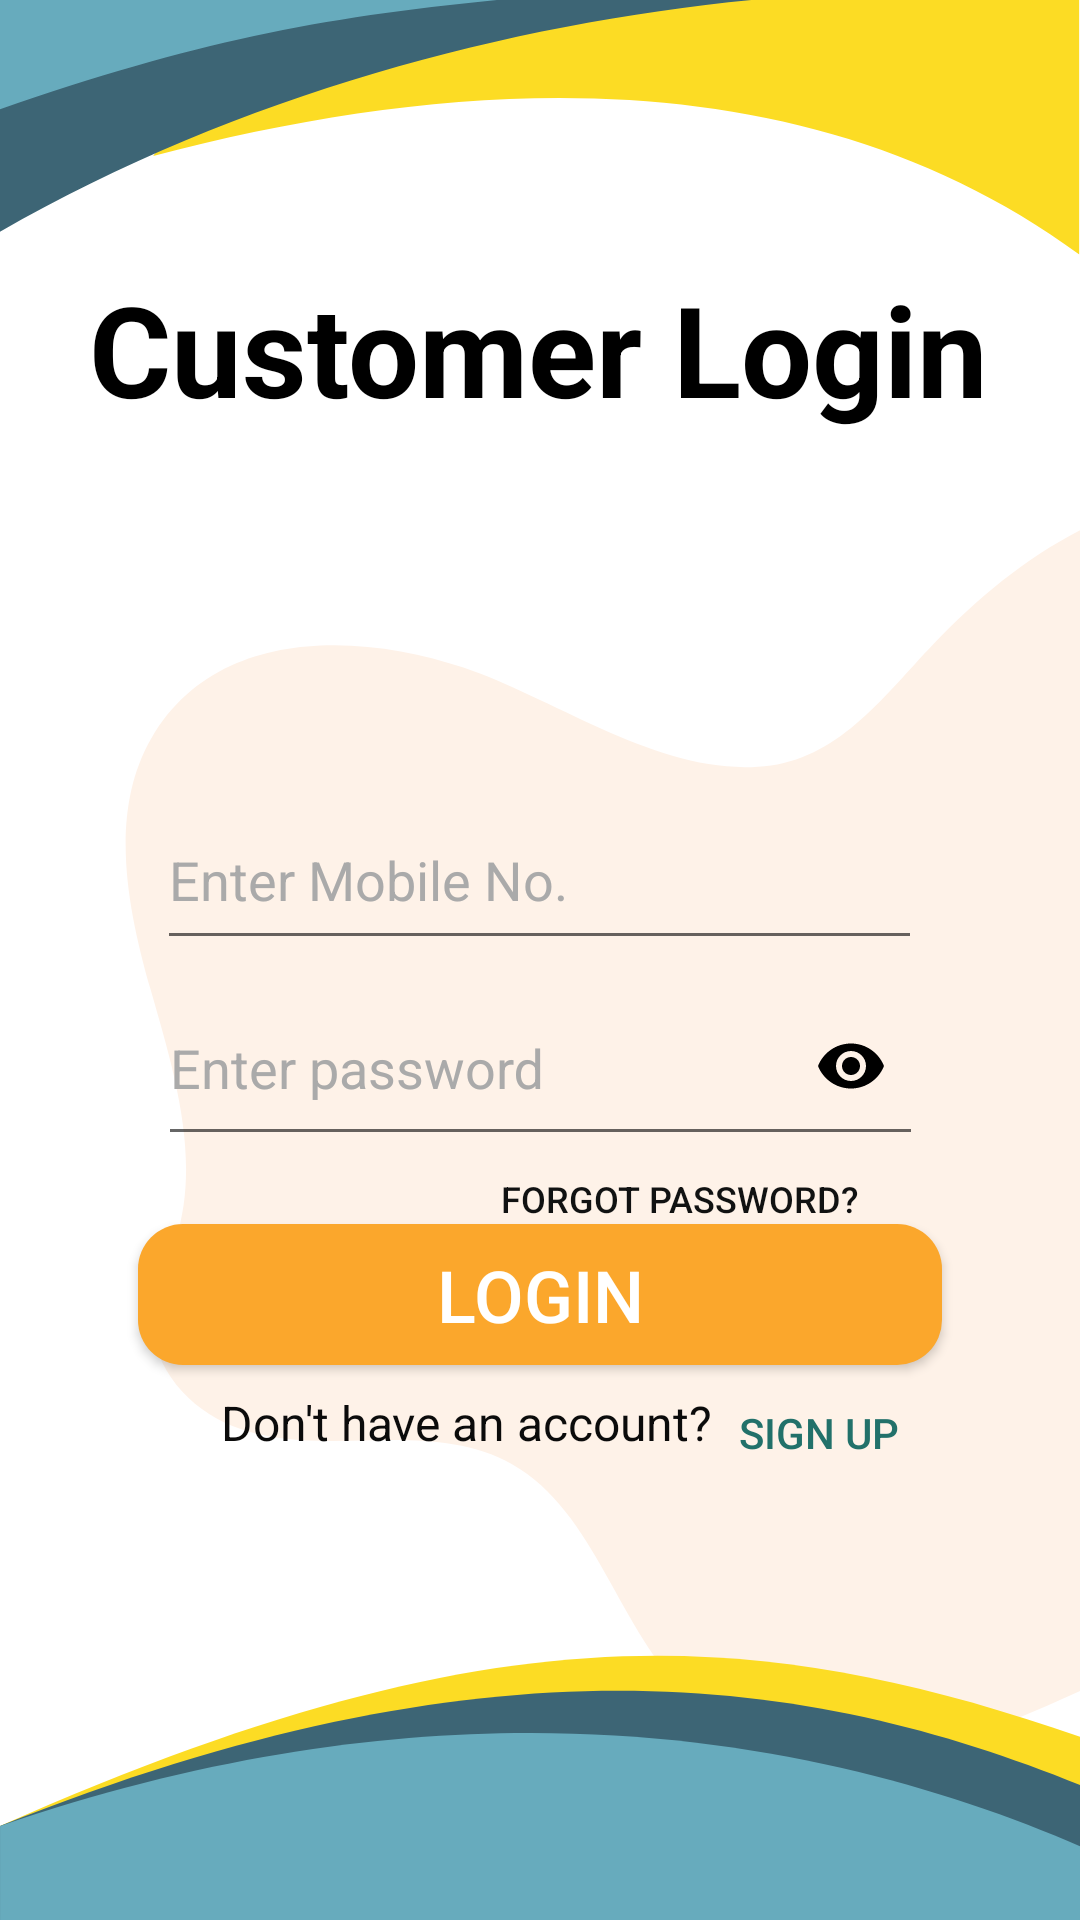

Here is an Android app screen rendered from its layout file. Give the layout XML and the strings, colors and styles it references.
<!-- AndroidManifest.xml: application theme Theme.Banklms -->
<!-- res/layout/activity_main.xml -->
<?xml version="1.0" encoding="utf-8"?>
<androidx.constraintlayout.widget.ConstraintLayout xmlns:android="http://schemas.android.com/apk/res/android"
    xmlns:app="http://schemas.android.com/apk/res-auto"
    xmlns:tools="http://schemas.android.com/tools"
    android:layout_width="match_parent"
    android:layout_height="match_parent"
    android:background="@drawable/logbg"
    tools:context=".MainActivity">

    <TextView
        android:id="@+id/cust"
        android:layout_width="wrap_content"
        android:layout_height="wrap_content"
        android:layout_marginTop="88dp"
        android:text="Customer Login"
        android:textColor="@color/black"
        android:textSize="42dp"
        android:textStyle="bold"
        app:layout_constraintEnd_toEndOf="parent"
        app:layout_constraintHorizontal_bias="0.497"
        app:layout_constraintStart_toStartOf="parent"
        app:layout_constraintTop_toTopOf="parent" />

    <com.google.android.material.textfield.TextInputLayout
        android:id="@+id/username1"
        android:layout_width="255dp"
        android:layout_height="60dp"
        android:layout_marginTop="260dp"
        android:hint="Enter Mobile No."

        app:startIconDrawable="@drawable/ic_baseline_person_24"
        app:startIconTint="@color/black"

        app:boxBackgroundMode="outline"
        app:boxBackgroundColor="@color/white"

        android:textColorHint="@android:color/darker_gray"

        app:layout_constraintEnd_toEndOf="parent"
        app:layout_constraintHorizontal_bias="0.497"
        app:layout_constraintStart_toStartOf="parent"
        app:layout_constraintTop_toTopOf="parent">

        <com.google.android.material.textfield.TextInputEditText
            android:id="@+id/user1"
            android:inputType="phone"
            android:layout_width="match_parent"
            android:layout_height="match_parent"

            />

    </com.google.android.material.textfield.TextInputLayout>


    <com.google.android.material.textfield.TextInputLayout
        android:id="@+id/pass1"
        android:layout_width="255dp"
        android:layout_height="60dp"

        android:hint="Enter password"

        android:textColorHint="@android:color/darker_gray"
        app:boxBackgroundColor="@color/white"

        app:boxBackgroundMode="outline"

        app:endIconMode="password_toggle"
        app:endIconTint="@color/black"


        app:layout_constraintEnd_toEndOf="parent"
        app:layout_constraintStart_toStartOf="parent"
        app:layout_constraintTop_toBottomOf="@+id/username1"

        app:startIconDrawable="@drawable/lock"
        app:startIconTint="@color/black">

        <com.google.android.material.textfield.TextInputEditText
            android:id="@+id/inputpass"
            android:layout_width="match_parent"
            android:layout_height="60dp"
            android:inputType="textPassword" />

    </com.google.android.material.textfield.TextInputLayout>

    <Button
        android:id="@+id/button"
        android:layout_width="268dp"
        android:layout_height="47dp"
        android:background="@drawable/round_btn"
        android:backgroundTint="#FBA72C"
        android:onClick="Login"
        android:text="Login"
        android:textColor="@color/white"
        android:textSize="24dp"
        app:layout_constraintBottom_toBottomOf="parent"
        app:layout_constraintEnd_toEndOf="@+id/pass1"
        app:layout_constraintHorizontal_bias="0.538"
        app:layout_constraintStart_toStartOf="@+id/pass1"
        app:layout_constraintTop_toBottomOf="@+id/pass1"
        app:layout_constraintVertical_bias="0.131" />

    <TextView
        android:id="@+id/textView3"
        android:layout_width="182dp"
        android:layout_height="23dp"
        android:text="Don't have an account?"
        android:textAlignment="center"
        android:textColor="#0B0B0B"
        android:textSize="16sp"
        app:layout_constraintBottom_toBottomOf="parent"
        app:layout_constraintEnd_toEndOf="parent"
        app:layout_constraintHorizontal_bias="0.362"
        app:layout_constraintStart_toStartOf="parent"
        app:layout_constraintTop_toBottomOf="@+id/button"
        app:layout_constraintVertical_bias="0.051" />

    <Button
        android:id="@+id/button2"
        android:layout_width="117dp"
        android:layout_height="41dp"
        android:layout_marginTop="2dp"
        android:background="#00FFFFFF"
        android:onClick="SignUp"
        android:text="Sign Up"
        android:textAlignment="textStart"
        android:textColor="#22716A"
        android:textSize="14sp"
        app:layout_constraintBottom_toBottomOf="parent"
        app:layout_constraintEnd_toEndOf="@+id/button"
        app:layout_constraintHorizontal_bias="0.0"
        app:layout_constraintStart_toEndOf="@+id/textView3"
        app:layout_constraintTop_toBottomOf="@+id/button"
        app:layout_constraintVertical_bias="0.0" />

    <Button
        android:id="@+id/button3"
        android:layout_width="180dp"
        android:layout_height="39dp"
        android:layout_marginStart="40dp"
        android:layout_marginBottom="8dp"
        android:background="#00FFFFFF"
        android:text="Forgot Password?"
        android:textColor="#111212"
        android:textSize="12sp"
        app:layout_constraintBottom_toTopOf="@+id/button"
        app:layout_constraintEnd_toEndOf="parent"
        app:layout_constraintHorizontal_bias="0.504"
        app:layout_constraintStart_toStartOf="@+id/pass1"
        app:layout_constraintTop_toBottomOf="@+id/pass1"
        app:layout_constraintVertical_bias="0.0" />

</androidx.constraintlayout.widget.ConstraintLayout>
<!-- resources referenced by this layout -->
<resources>
  <color name="black">#FF000000</color>
  <color name="white">#FFFFFFFF</color>
  <!-- drawable logbg: png bitmap (drawable-v24, 46066 bytes) -->
  <!-- drawable round_btn (drawable) -->
  <?xml version="1.0" encoding="utf-8"?>
  <shape xmlns:android="http://schemas.android.com/apk/res/android">
      <solid android:color="@color/colorAccent"/>
      <corners
          android:topRightRadius="15dp"
          android:topLeftRadius="15dp"
          android:bottomRightRadius="15dp"
          android:bottomLeftRadius="15dp"
          />
  </shape>
  <style name="Theme.Banklms" parent="Theme.AppCompat.Light.NoActionBar">
          
          <item name="colorPrimary">@color/purple_500</item>
          <item name="colorPrimaryVariant">@color/purple_700</item>
          <item name="colorOnPrimary">@color/white</item>
          
          <item name="colorSecondary">@color/teal_200</item>
          <item name="colorSecondaryVariant">@color/teal_700</item>
          <item name="colorOnSecondary">@color/black</item>
          
          <item name="android:statusBarColor">?attr/colorPrimaryVariant</item>
          
      </style>
  <color name="colorAccent">#1382BC</color>
  <color name="purple_500">#FF6200EE</color>
  <color name="purple_700">#FF3700B3</color>
  <color name="teal_200">#FF03DAC5</color>
  <color name="teal_700">#FF018786</color>
</resources>
